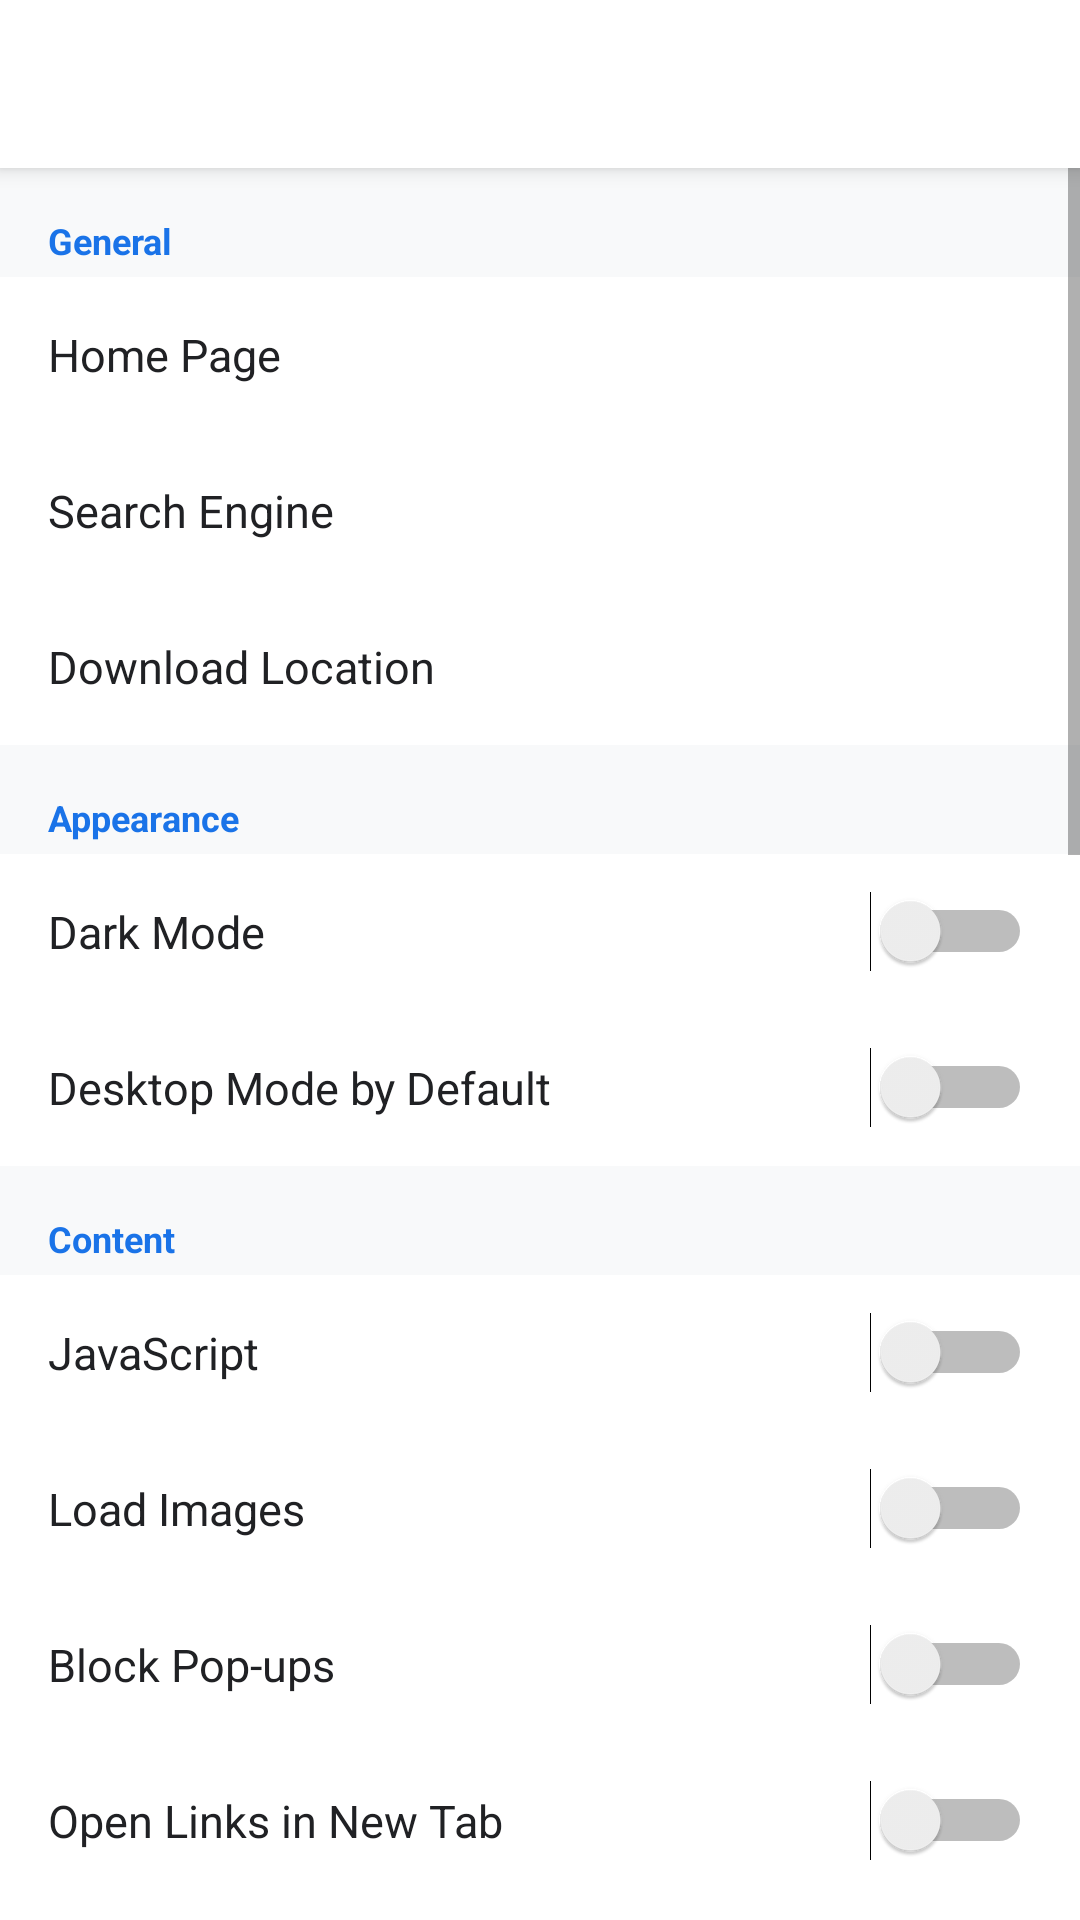

Produce the Android XML layout that renders to this screen, including the resource entries it uses.
<!-- AndroidManifest.xml: application theme Theme.BettingEngine -->
<!-- res/layout/activity_settings.xml -->
<?xml version="1.0" encoding="utf-8"?>
<LinearLayout xmlns:android="http://schemas.android.com/apk/res/android"
    android:layout_width="match_parent"
    android:layout_height="match_parent"
    android:orientation="vertical"
    android:background="@color/bg_primary">

    <androidx.appcompat.widget.Toolbar
        android:id="@+id/toolbar"
        android:layout_width="match_parent"
        android:layout_height="?attr/actionBarSize"
        android:background="@color/toolbar_bg"
        android:elevation="4dp" />

    <ScrollView
        android:layout_width="match_parent"
        android:layout_height="match_parent">

        <LinearLayout
            android:layout_width="match_parent"
            android:layout_height="wrap_content"
            android:orientation="vertical"
            android:paddingBottom="24dp">

            
            <TextView style="@style/SectionHeader" android:text="General" />

            <LinearLayout android:id="@+id/rowHomePage" style="@style/SettingsRow">
                <TextView style="@style/SettingsLabel" android:text="Home Page" />
                <TextView android:id="@+id/tvHomePage" style="@style/SettingsValue" />
            </LinearLayout>

            <LinearLayout android:id="@+id/rowSearchEngine" style="@style/SettingsRow">
                <TextView style="@style/SettingsLabel" android:text="Search Engine" />
                <TextView android:id="@+id/tvSearchEngine" style="@style/SettingsValue" />
            </LinearLayout>

            <LinearLayout android:id="@+id/rowDownloadLocation" style="@style/SettingsRow">
                <TextView style="@style/SettingsLabel" android:text="Download Location" />
                <TextView android:id="@+id/tvDownloadLocation" style="@style/SettingsValue" />
            </LinearLayout>

            
            <TextView style="@style/SectionHeader" android:text="Appearance" />

            <LinearLayout style="@style/SettingsRow">
                <TextView style="@style/SettingsLabel" android:text="Dark Mode" />
                <Switch android:id="@+id/swDarkMode" android:layout_width="wrap_content" android:layout_height="wrap_content" />
            </LinearLayout>

            <LinearLayout style="@style/SettingsRow">
                <TextView style="@style/SettingsLabel" android:text="Desktop Mode by Default" />
                <Switch android:id="@+id/swDesktopMode" android:layout_width="wrap_content" android:layout_height="wrap_content" />
            </LinearLayout>

            
            <TextView style="@style/SectionHeader" android:text="Content" />

            <LinearLayout style="@style/SettingsRow">
                <TextView style="@style/SettingsLabel" android:text="JavaScript" />
                <Switch android:id="@+id/swJavaScript" android:layout_width="wrap_content" android:layout_height="wrap_content" />
            </LinearLayout>

            <LinearLayout style="@style/SettingsRow">
                <TextView style="@style/SettingsLabel" android:text="Load Images" />
                <Switch android:id="@+id/swImages" android:layout_width="wrap_content" android:layout_height="wrap_content" />
            </LinearLayout>

            <LinearLayout style="@style/SettingsRow">
                <TextView style="@style/SettingsLabel" android:text="Block Pop-ups" />
                <Switch android:id="@+id/swPopups" android:layout_width="wrap_content" android:layout_height="wrap_content" />
            </LinearLayout>

            <LinearLayout style="@style/SettingsRow">
                <TextView style="@style/SettingsLabel" android:text="Open Links in New Tab" />
                <Switch android:id="@+id/swOpenLinksInNewTab" android:layout_width="wrap_content" android:layout_height="wrap_content" />
            </LinearLayout>

            <LinearLayout style="@style/SettingsRow">
                <TextView style="@style/SettingsLabel" android:text="Hardware Acceleration" />
                <Switch android:id="@+id/swHardwareAcceleration" android:layout_width="wrap_content" android:layout_height="wrap_content" />
            </LinearLayout>

            <LinearLayout style="@style/SettingsRow">
                <TextView style="@style/SettingsLabel" android:text="Service Workers" />
                <Switch android:id="@+id/swServiceWorkers" android:layout_width="wrap_content" android:layout_height="wrap_content" />
            </LinearLayout>

            <LinearLayout style="@style/SettingsRow">
                <TextView style="@style/SettingsLabel" android:text="WebRTC" />
                <Switch android:id="@+id/swWebRtc" android:layout_width="wrap_content" android:layout_height="wrap_content" />
            </LinearLayout>

            
            <TextView style="@style/SectionHeader" android:text="Privacy &amp; Security" />

            <LinearLayout style="@style/SettingsRow">
                <TextView style="@style/SettingsLabel" android:text="Accept Cookies" />
                <Switch android:id="@+id/swCookies" android:layout_width="wrap_content" android:layout_height="wrap_content" />
            </LinearLayout>

            <LinearLayout style="@style/SettingsRow">
                <TextView style="@style/SettingsLabel" android:text="Do Not Track" />
                <Switch android:id="@+id/swDoNotTrack" android:layout_width="wrap_content" android:layout_height="wrap_content" />
            </LinearLayout>

            <LinearLayout style="@style/SettingsRow">
                <TextView style="@style/SettingsLabel" android:text="Safe Browsing" />
                <Switch android:id="@+id/swSafeBrowsing" android:layout_width="wrap_content" android:layout_height="wrap_content" />
            </LinearLayout>

            <LinearLayout style="@style/SettingsRow">
                <TextView style="@style/SettingsLabel" android:text="Save Passwords" />
                <Switch android:id="@+id/swSavePasswords" android:layout_width="wrap_content" android:layout_height="wrap_content" />
            </LinearLayout>

            <LinearLayout style="@style/SettingsRow">
                <TextView style="@style/SettingsLabel" android:text="Autofill" />
                <Switch android:id="@+id/swAutofill" android:layout_width="wrap_content" android:layout_height="wrap_content" />
            </LinearLayout>

            
            <TextView style="@style/SectionHeader" android:text="Site Permissions" />

            <LinearLayout style="@style/SettingsRow">
                <TextView style="@style/SettingsLabel" android:text="Location" />
                <Switch android:id="@+id/swLocation" android:layout_width="wrap_content" android:layout_height="wrap_content" />
            </LinearLayout>

            <LinearLayout style="@style/SettingsRow">
                <TextView style="@style/SettingsLabel" android:text="Camera" />
                <Switch android:id="@+id/swCamera" android:layout_width="wrap_content" android:layout_height="wrap_content" />
            </LinearLayout>

            <LinearLayout style="@style/SettingsRow">
                <TextView style="@style/SettingsLabel" android:text="Microphone" />
                <Switch android:id="@+id/swMicrophone" android:layout_width="wrap_content" android:layout_height="wrap_content" />
            </LinearLayout>

            <LinearLayout style="@style/SettingsRow">
                <TextView style="@style/SettingsLabel" android:text="Notifications" />
                <Switch android:id="@+id/swNotifications" android:layout_width="wrap_content" android:layout_height="wrap_content" />
            </LinearLayout>

            
            <TextView style="@style/SectionHeader" android:text="Clear Data" />

            <LinearLayout android:id="@+id/rowClearBrowsingData" style="@style/SettingsRow">
                <TextView style="@style/SettingsLabel" android:text="Clear Browsing Data" />
                <TextView style="@style/SettingsValue" android:text="›" />
            </LinearLayout>

            <LinearLayout android:id="@+id/rowClearCache" style="@style/SettingsRow">
                <TextView style="@style/SettingsLabel" android:text="Clear Cache" />
                <TextView style="@style/SettingsValue" android:text="›" />
            </LinearLayout>

            <LinearLayout android:id="@+id/rowClearCookies" style="@style/SettingsRow">
                <TextView style="@style/SettingsLabel" android:text="Clear Cookies" />
                <TextView style="@style/SettingsValue" android:text="›" />
            </LinearLayout>

        </LinearLayout>
    </ScrollView>
</LinearLayout>
<!-- resources referenced by this layout -->
<resources>
  <color name="bg_primary">#FFFFFF</color>
  <color name="toolbar_bg">#FFFFFF</color>
  <style name="SectionHeader">
          <item name="android:layout_width">match_parent</item>
          <item name="android:layout_height">wrap_content</item>
          <item name="android:text">Section</item>
          <item name="android:textSize">12sp</item>
          <item name="android:textColor">@color/accent</item>
          <item name="android:textStyle">bold</item>
          <item name="android:paddingStart">16dp</item>
          <item name="android:paddingEnd">16dp</item>
          <item name="android:paddingTop">16dp</item>
          <item name="android:paddingBottom">4dp</item>
          <item name="android:background">@color/surface</item>
      </style>
  <style name="SettingsLabel">
          <item name="android:layout_width">0dp</item>
          <item name="android:layout_weight">1</item>
          <item name="android:layout_height">wrap_content</item>
          <item name="android:textSize">15sp</item>
          <item name="android:textColor">@color/text_primary</item>
      </style>
  <style name="SettingsRow">
          <item name="android:layout_width">match_parent</item>
          <item name="android:layout_height">52dp</item>
          <item name="android:orientation">horizontal</item>
          <item name="android:gravity">center_vertical</item>
          <item name="android:paddingStart">16dp</item>
          <item name="android:paddingEnd">16dp</item>
          <item name="android:background">?attr/selectableItemBackground</item>
      </style>
  <style name="SettingsValue">
          <item name="android:layout_width">wrap_content</item>
          <item name="android:layout_height">wrap_content</item>
          <item name="android:textSize">14sp</item>
          <item name="android:textColor">@color/text_secondary</item>
      </style>
  <style name="Theme.BettingEngine" parent="Theme.MaterialComponents.DayNight.DarkActionBar">
          <item name="colorPrimary">@color/accent</item>
          <item name="colorPrimaryVariant">@color/accent_dark</item>
          <item name="colorOnPrimary">@color/white</item>
          <item name="colorSecondary">@color/accent_light</item>
          <item name="colorSecondaryVariant">@color/accent_dark</item>
          <item name="colorOnSecondary">@color/white</item>
          <item name="android:colorBackground">@color/bg_primary</item>
          <item name="android:statusBarColor">@color/toolbar_bg</item>
          <item name="android:windowLightStatusBar">true</item>
          <item name="windowActionBar">false</item>
          <item name="windowNoTitle">true</item>
      </style>
  <color name="accent">#1A73E8</color>
  <color name="surface">#F8F9FA</color>
  <color name="text_primary">#202124</color>
  <color name="text_secondary">#5F6368</color>
  <color name="accent_dark">#0D47A1</color>
  <color name="white">#FFFFFF</color>
  <color name="accent_light">#42A5F5</color>
</resources>
